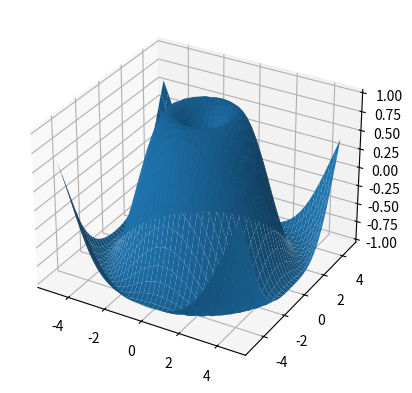

Here is the Python script that generated this plot:
from mpl_toolkits.mplot3d import Axes3D
import matplotlib.pyplot as plt
import numpy as np


X = np.arange(-5, 5, 0.25)
Y = np.arange(-5, 5, 0.25)
X, Y = np.meshgrid(X, Y)
print(X.shape)
print(Y.shape)
R = np.sqrt(X**2 + Y**2)
Z = np.sin(R)
print(Z.shape)
fig = plt.figure()
ax = fig.add_subplot(111, projection='3d')
surf = ax.plot_surface(X, Y, Z)
plt.show()
